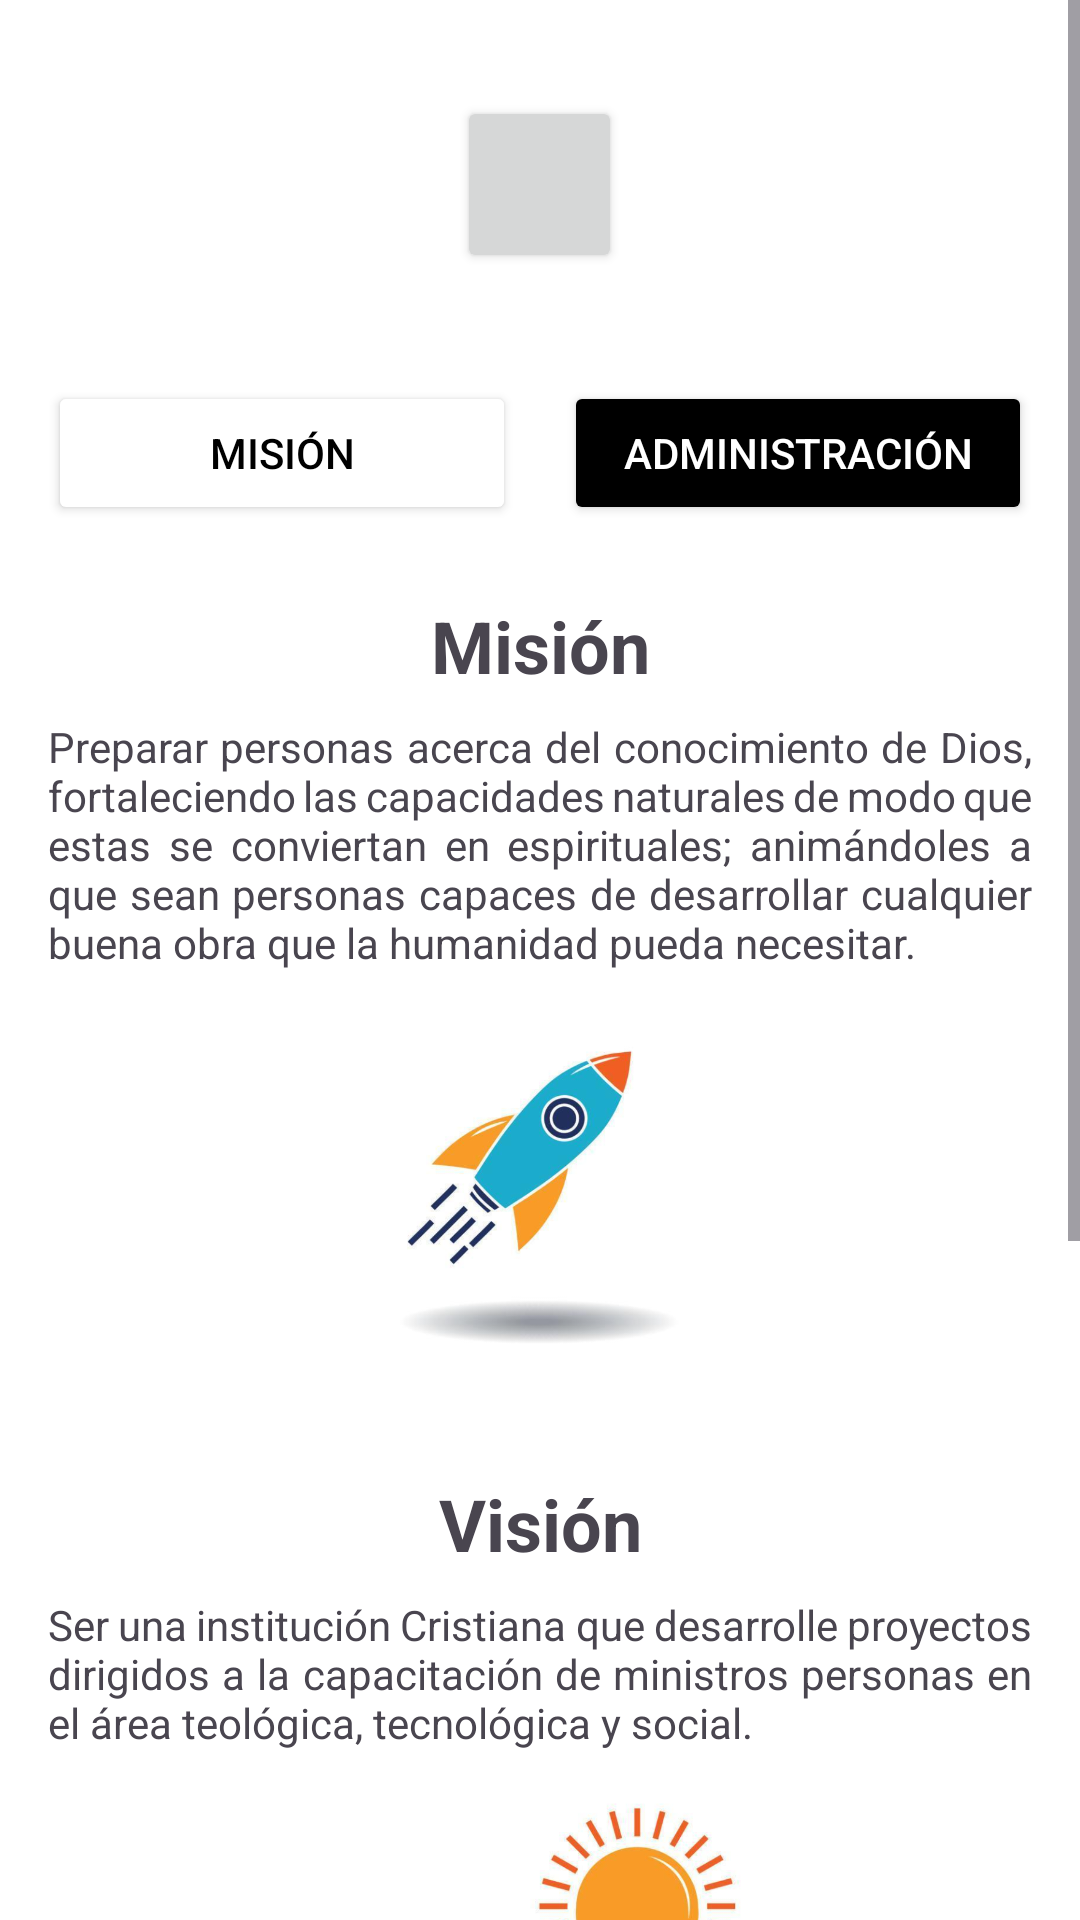

This screen was rendered from an Android layout file. Write that file and the resources it references.
<!-- AndroidManifest.xml: application theme Theme.APPMCF -->
<!-- res/layout/activity_mision_vision.xml -->
<?xml version="1.0" encoding="utf-8"?>
<androidx.constraintlayout.widget.ConstraintLayout xmlns:android="http://schemas.android.com/apk/res/android"
    xmlns:app="http://schemas.android.com/apk/res-auto"
    xmlns:tools="http://schemas.android.com/tools"
    android:id="@+id/main"
    android:layout_width="match_parent"
    android:layout_height="match_parent"
    android:background="#FFFFFF"
    tools:context=".MisionVision">

    <ScrollView
        android:layout_width="match_parent"
        android:layout_height="match_parent">

        <LinearLayout
            android:layout_width="match_parent"
            android:layout_height="wrap_content"
            android:orientation="vertical"
            android:padding="16dp">

            
            <Button
                android:id="@+id/logobtn"
                android:layout_width="55dp"
                android:layout_height="59dp"
                android:layout_gravity="center"
                android:layout_marginStart="16dp"
                android:layout_marginTop="16dp"
                android:layout_marginEnd="16dp"
                android:layout_marginBottom="20dp"
                android:foreground="@drawable/logo"
                android:scaleType="fitCenter"
                android:src="@drawable/logo"
                app:layout_constraintBottom_toTopOf="@+id/linearLayout2"
                app:layout_constraintEnd_toEndOf="parent"
                app:layout_constraintStart_toStartOf="parent"
                app:layout_constraintTop_toTopOf="parent"
                app:layout_constraintVertical_bias="0.0" />

            
            <LinearLayout
                android:layout_width="match_parent"
                android:layout_height="wrap_content"
                android:orientation="horizontal"
                android:gravity="center"
                android:layout_gravity="center"
                android:layout_marginTop="16dp">

                <Button
                    android:layout_width="0dp"
                    android:layout_height="wrap_content"
                    android:layout_weight="1"
                    android:text="Misión"
                    android:textColor="#000000"
                    android:backgroundTint="#ffffff" />

                <Button
                    android:id="@+id/administracionbtn"
                    android:layout_width="0dp"
                    android:layout_height="wrap_content"
                    android:layout_marginStart="16dp"
                    android:layout_weight="1"
                    android:backgroundTint="#000000"
                    android:text="Administración"
                    android:textColor="#ffffff" />
            </LinearLayout>


            


            <TextView
                android:layout_width="match_parent"
                android:layout_height="wrap_content"
                android:layout_marginTop="24dp"
                android:text="Misión"
                android:textAlignment="center"
                android:textSize="24sp"
                android:textStyle="bold" />

            
            <TextView
                android:layout_width="match_parent"
                android:layout_height="wrap_content"
                android:layout_marginTop="8dp"
                android:text="Preparar personas acerca del conocimiento de Dios, fortaleciendo las capacidades naturales de modo que estas se conviertan en espirituales; animándoles a que sean personas capaces de desarrollar cualquier buena obra que la humanidad pueda necesitar."
                android:justificationMode="inter_word"
                android:textAlignment="viewStart" />

            <ImageView
                android:id="@+id/imagen1"
                android:layout_width="wrap_content"
                android:layout_height="112dp"
                android:layout_marginTop="16dp"
                android:layout_marginBottom="16dp"
                android:src="@drawable/mision"
                app:layout_constraintBottom_toTopOf="@+id/title"
                app:layout_constraintEnd_toEndOf="parent"
                app:layout_constraintHorizontal_bias="0.454"
                app:layout_constraintStart_toStartOf="parent"
                app:layout_constraintTop_toBottomOf="@+id/linearLayout2" />

            
            <TextView
                android:layout_width="match_parent"
                android:layout_height="wrap_content"
                android:layout_marginTop="24dp"
                android:text="Visión"
                android:textAlignment="center"
                android:textSize="24sp"
                android:textStyle="bold" />

            
            <TextView
                android:layout_width="match_parent"
                android:layout_height="wrap_content"
                android:layout_marginTop="8dp"
                android:text="Ser una institución Cristiana que desarrolle proyectos dirigidos a la capacitación de ministros personas en el área teológica, tecnológica y social."
                android:justificationMode="inter_word"
                android:textAlignment="viewStart" />

            <ImageView
                android:id="@+id/imagen2"
                android:layout_width="392dp"
                android:layout_height="112dp"
                android:layout_marginTop="16dp"
                android:layout_marginBottom="16dp"
                android:src="@drawable/vision"
                app:layout_constraintBottom_toTopOf="@+id/title"
                app:layout_constraintEnd_toEndOf="parent"
                app:layout_constraintHorizontal_bias="0.454"
                app:layout_constraintStart_toStartOf="parent"
                app:layout_constraintTop_toBottomOf="@+id/linearLayout2" />

            
            <TextView
                android:layout_width="match_parent"
                android:layout_height="wrap_content"
                android:layout_marginTop="24dp"
                android:text="Objetivos"
                android:textAlignment="center"
                android:textSize="24sp"
                android:textStyle="bold" />

            
            <TextView
                android:layout_width="match_parent"
                android:layout_height="wrap_content"
                android:layout_marginTop="8dp"
                android:text="Preparar niños, jóvenes, adultos y ancianos para que pueden ser luz en el mundo.\n\nCapacitar a ministros para que puedan desempeñar su ministerio según el plan de Dios que tiene para ellos.\n\nEnseñar a que valoren e inviertan en su tiempo en cuestiones educativas, para que lleven una vida pacifica grata delante del padre celestial.\n\nAnimarles a los miembros a que sean estables, ordenados y colaboradores ya sea en la iglesia, comunidades, inculcándoles a que sean humildes e íntegros en la vida."
                android:justificationMode="inter_word"
                android:textAlignment="viewStart" />
        </LinearLayout>
    </ScrollView>
</androidx.constraintlayout.widget.ConstraintLayout>
<!-- resources referenced by this layout -->
<resources>
  <!-- drawable logo: png bitmap (drawable, 42368 bytes) -->
  <!-- drawable mision: png bitmap (drawable, 116462 bytes) -->
  <!-- drawable vision: png bitmap (drawable, 127673 bytes) -->
  <style name="Theme.APPMCF" parent="Base.Theme.APPMCF" />
  <style name="Base.Theme.APPMCF" parent="Theme.Material3.DayNight.NoActionBar">
          
          
      </style>
</resources>
